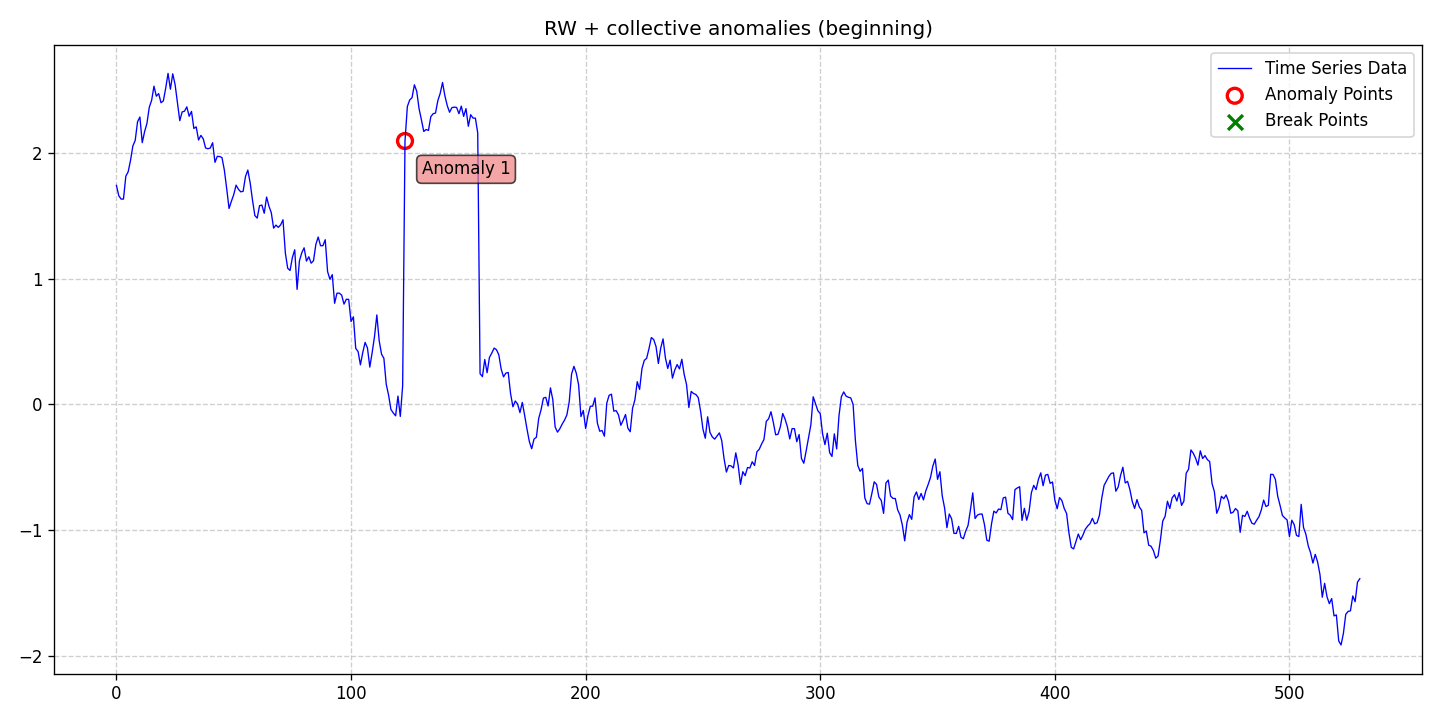

The table this chart was drawn from, first rows:
date, data, stationary, det_lin_up, det_lin_down, det_quad, det_cubic, det_exp, det_damped, stoc_trend, volatility, single_seas, multiple_seas, point_anom_single, point_anom_multi, collect_anom, context_anom, mean_shift, var_shift, trend_shift, point_anom_count, point_anom_location, point_anom_point, collect_anom_count
2020-01-01, 1.744, 0, 0, 0, 0, 0, 0, 0, 1, 0, 0, 0, 0, 0, 1, 0, 0, 0, 0, 0, none, , 1
2020-01-02, 1.662, 0, 0, 0, 0, 0, 0, 0, 1, 0, 0, 0, 0, 0, 1, 0, 0, 0, 0, 0, none, , 1
2020-01-03, 1.635, 0, 0, 0, 0, 0, 0, 0, 1, 0, 0, 0, 0, 0, 1, 0, 0, 0, 0, 0, none, , 1
2020-01-04, 1.635, 0, 0, 0, 0, 0, 0, 0, 1, 0, 0, 0, 0, 0, 1, 0, 0, 0, 0, 0, none, , 1
2020-01-05, 1.817, 0, 0, 0, 0, 0, 0, 0, 1, 0, 0, 0, 0, 0, 1, 0, 0, 0, 0, 0, none, , 1
2020-01-06, 1.852, 0, 0, 0, 0, 0, 0, 0, 1, 0, 0, 0, 0, 0, 1, 0, 0, 0, 0, 0, none, , 1
2020-01-07, 1.943, 0, 0, 0, 0, 0, 0, 0, 1, 0, 0, 0, 0, 0, 1, 0, 0, 0, 0, 0, none, , 1
2020-01-08, 2.058, 0, 0, 0, 0, 0, 0, 0, 1, 0, 0, 0, 0, 0, 1, 0, 0, 0, 0, 0, none, , 1
2020-01-09, 2.102, 0, 0, 0, 0, 0, 0, 0, 1, 0, 0, 0, 0, 0, 1, 0, 0, 0, 0, 0, none, , 1
2020-01-10, 2.251, 0, 0, 0, 0, 0, 0, 0, 1, 0, 0, 0, 0, 0, 1, 0, 0, 0, 0, 0, none, , 1
2020-01-11, 2.289, 0, 0, 0, 0, 0, 0, 0, 1, 0, 0, 0, 0, 0, 1, 0, 0, 0, 0, 0, none, , 1
2020-01-12, 2.084, 0, 0, 0, 0, 0, 0, 0, 1, 0, 0, 0, 0, 0, 1, 0, 0, 0, 0, 0, none, , 1
2020-01-13, 2.172, 0, 0, 0, 0, 0, 0, 0, 1, 0, 0, 0, 0, 0, 1, 0, 0, 0, 0, 0, none, , 1
2020-01-14, 2.238, 0, 0, 0, 0, 0, 0, 0, 1, 0, 0, 0, 0, 0, 1, 0, 0, 0, 0, 0, none, , 1
2020-01-15, 2.366, 0, 0, 0, 0, 0, 0, 0, 1, 0, 0, 0, 0, 0, 1, 0, 0, 0, 0, 0, none, , 1
2020-01-16, 2.421, 0, 0, 0, 0, 0, 0, 0, 1, 0, 0, 0, 0, 0, 1, 0, 0, 0, 0, 0, none, , 1
2020-01-17, 2.534, 0, 0, 0, 0, 0, 0, 0, 1, 0, 0, 0, 0, 0, 1, 0, 0, 0, 0, 0, none, , 1
2020-01-18, 2.454, 0, 0, 0, 0, 0, 0, 0, 1, 0, 0, 0, 0, 0, 1, 0, 0, 0, 0, 0, none, , 1
2020-01-19, 2.475, 0, 0, 0, 0, 0, 0, 0, 1, 0, 0, 0, 0, 0, 1, 0, 0, 0, 0, 0, none, , 1
2020-01-20, 2.402, 0, 0, 0, 0, 0, 0, 0, 1, 0, 0, 0, 0, 0, 1, 0, 0, 0, 0, 0, none, , 1
2020-01-21, 2.417, 0, 0, 0, 0, 0, 0, 0, 1, 0, 0, 0, 0, 0, 1, 0, 0, 0, 0, 0, none, , 1
2020-01-22, 2.519, 0, 0, 0, 0, 0, 0, 0, 1, 0, 0, 0, 0, 0, 1, 0, 0, 0, 0, 0, none, , 1
2020-01-23, 2.636, 0, 0, 0, 0, 0, 0, 0, 1, 0, 0, 0, 0, 0, 1, 0, 0, 0, 0, 0, none, , 1
2020-01-24, 2.509, 0, 0, 0, 0, 0, 0, 0, 1, 0, 0, 0, 0, 0, 1, 0, 0, 0, 0, 0, none, , 1
2020-01-25, 2.633, 0, 0, 0, 0, 0, 0, 0, 1, 0, 0, 0, 0, 0, 1, 0, 0, 0, 0, 0, none, , 1
2020-01-26, 2.547, 0, 0, 0, 0, 0, 0, 0, 1, 0, 0, 0, 0, 0, 1, 0, 0, 0, 0, 0, none, , 1
2020-01-27, 2.402, 0, 0, 0, 0, 0, 0, 0, 1, 0, 0, 0, 0, 0, 1, 0, 0, 0, 0, 0, none, , 1
2020-01-28, 2.259, 0, 0, 0, 0, 0, 0, 0, 1, 0, 0, 0, 0, 0, 1, 0, 0, 0, 0, 0, none, , 1
2020-01-29, 2.329, 0, 0, 0, 0, 0, 0, 0, 1, 0, 0, 0, 0, 0, 1, 0, 0, 0, 0, 0, none, , 1
2020-01-30, 2.335, 0, 0, 0, 0, 0, 0, 0, 1, 0, 0, 0, 0, 0, 1, 0, 0, 0, 0, 0, none, , 1
2020-01-31, 2.369, 0, 0, 0, 0, 0, 0, 0, 1, 0, 0, 0, 0, 0, 1, 0, 0, 0, 0, 0, none, , 1
2020-02-01, 2.295, 0, 0, 0, 0, 0, 0, 0, 1, 0, 0, 0, 0, 0, 1, 0, 0, 0, 0, 0, none, , 1
2020-02-02, 2.333, 0, 0, 0, 0, 0, 0, 0, 1, 0, 0, 0, 0, 0, 1, 0, 0, 0, 0, 0, none, , 1
2020-02-03, 2.197, 0, 0, 0, 0, 0, 0, 0, 1, 0, 0, 0, 0, 0, 1, 0, 0, 0, 0, 0, none, , 1
2020-02-04, 2.21, 0, 0, 0, 0, 0, 0, 0, 1, 0, 0, 0, 0, 0, 1, 0, 0, 0, 0, 0, none, , 1
2020-02-05, 2.105, 0, 0, 0, 0, 0, 0, 0, 1, 0, 0, 0, 0, 0, 1, 0, 0, 0, 0, 0, none, , 1
2020-02-06, 2.142, 0, 0, 0, 0, 0, 0, 0, 1, 0, 0, 0, 0, 0, 1, 0, 0, 0, 0, 0, none, , 1
2020-02-07, 2.115, 0, 0, 0, 0, 0, 0, 0, 1, 0, 0, 0, 0, 0, 1, 0, 0, 0, 0, 0, none, , 1
2020-02-08, 2.042, 0, 0, 0, 0, 0, 0, 0, 1, 0, 0, 0, 0, 0, 1, 0, 0, 0, 0, 0, none, , 1
2020-02-09, 2.036, 0, 0, 0, 0, 0, 0, 0, 1, 0, 0, 0, 0, 0, 1, 0, 0, 0, 0, 0, none, , 1
2020-02-10, 2.041, 0, 0, 0, 0, 0, 0, 0, 1, 0, 0, 0, 0, 0, 1, 0, 0, 0, 0, 0, none, , 1
2020-02-11, 2.084, 0, 0, 0, 0, 0, 0, 0, 1, 0, 0, 0, 0, 0, 1, 0, 0, 0, 0, 0, none, , 1
2020-02-12, 1.928, 0, 0, 0, 0, 0, 0, 0, 1, 0, 0, 0, 0, 0, 1, 0, 0, 0, 0, 0, none, , 1
2020-02-13, 1.975, 0, 0, 0, 0, 0, 0, 0, 1, 0, 0, 0, 0, 0, 1, 0, 0, 0, 0, 0, none, , 1
2020-02-14, 1.974, 0, 0, 0, 0, 0, 0, 0, 1, 0, 0, 0, 0, 0, 1, 0, 0, 0, 0, 0, none, , 1
2020-02-15, 1.965, 0, 0, 0, 0, 0, 0, 0, 1, 0, 0, 0, 0, 0, 1, 0, 0, 0, 0, 0, none, , 1
2020-02-16, 1.865, 0, 0, 0, 0, 0, 0, 0, 1, 0, 0, 0, 0, 0, 1, 0, 0, 0, 0, 0, none, , 1
2020-02-17, 1.718, 0, 0, 0, 0, 0, 0, 0, 1, 0, 0, 0, 0, 0, 1, 0, 0, 0, 0, 0, none, , 1
2020-02-18, 1.56, 0, 0, 0, 0, 0, 0, 0, 1, 0, 0, 0, 0, 0, 1, 0, 0, 0, 0, 0, none, , 1
2020-02-19, 1.618, 0, 0, 0, 0, 0, 0, 0, 1, 0, 0, 0, 0, 0, 1, 0, 0, 0, 0, 0, none, , 1
2020-02-20, 1.671, 0, 0, 0, 0, 0, 0, 0, 1, 0, 0, 0, 0, 0, 1, 0, 0, 0, 0, 0, none, , 1
2020-02-21, 1.746, 0, 0, 0, 0, 0, 0, 0, 1, 0, 0, 0, 0, 0, 1, 0, 0, 0, 0, 0, none, , 1
2020-02-22, 1.713, 0, 0, 0, 0, 0, 0, 0, 1, 0, 0, 0, 0, 0, 1, 0, 0, 0, 0, 0, none, , 1
2020-02-23, 1.693, 0, 0, 0, 0, 0, 0, 0, 1, 0, 0, 0, 0, 0, 1, 0, 0, 0, 0, 0, none, , 1
2020-02-24, 1.697, 0, 0, 0, 0, 0, 0, 0, 1, 0, 0, 0, 0, 0, 1, 0, 0, 0, 0, 0, none, , 1
2020-02-25, 1.814, 0, 0, 0, 0, 0, 0, 0, 1, 0, 0, 0, 0, 0, 1, 0, 0, 0, 0, 0, none, , 1
2020-02-26, 1.866, 0, 0, 0, 0, 0, 0, 0, 1, 0, 0, 0, 0, 0, 1, 0, 0, 0, 0, 0, none, , 1
2020-02-27, 1.764, 0, 0, 0, 0, 0, 0, 0, 1, 0, 0, 0, 0, 0, 1, 0, 0, 0, 0, 0, none, , 1
2020-02-28, 1.626, 0, 0, 0, 0, 0, 0, 0, 1, 0, 0, 0, 0, 0, 1, 0, 0, 0, 0, 0, none, , 1
2020-02-29, 1.504, 0, 0, 0, 0, 0, 0, 0, 1, 0, 0, 0, 0, 0, 1, 0, 0, 0, 0, 0, none, , 1
... 471 more rows
